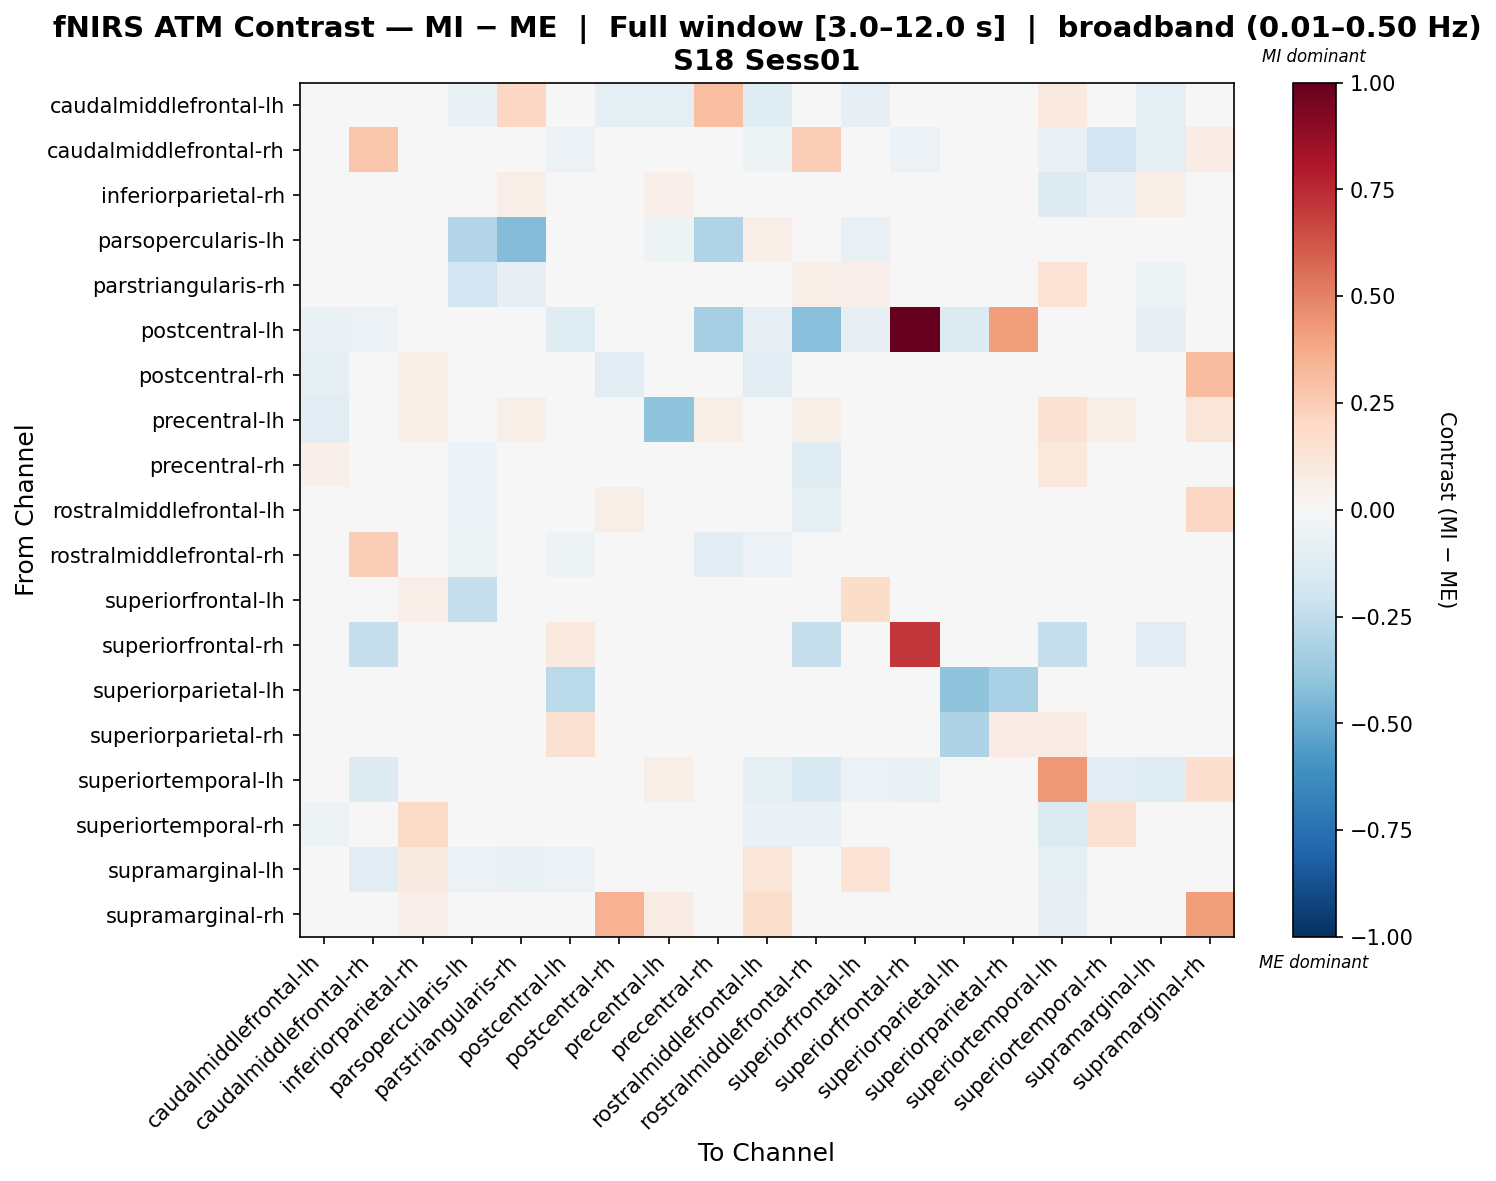

The table this chart was drawn from, first rows:
, caudalmiddlefrontal-lh, caudalmiddlefrontal-rh, inferiorparietal-rh, parsopercularis-lh, parstriangularis-rh, postcentral-lh, postcentral-rh, precentral-lh, precentral-rh, rostralmiddlefrontal-lh, rostralmiddlefrontal-rh, superiorfrontal-lh, superiorfrontal-rh, superiorparietal-lh, superiorparietal-rh, superiortemporal-lh, superiortemporal-rh, supramarginal-lh, supramarginal-rh
caudalmiddlefrontal-lh, -0.02303, -0.0129, 0.002547, -0.06459, 0.2091, -0.01935, -0.08719, -0.09091, 0.3, -0.1206, -0.01324, -0.0814, 0.0, 0.0, 0.0, 0.1, -0.01732, -0.09159, 0.01053
caudalmiddlefrontal-rh, -0.01274, 0.2747, -0.01667, 0.0, 0.0, -0.0566, 0.0, 0.0, 0.0, -0.05047, 0.243, -0.04104, -0.0566, 0.0, 0.0, -0.06929, -0.1917, -0.09764, 0.075
inferiorparietal-rh, -0.03144, -0.02573, 0.0449, 0.0, 0.0625, 0.0, 0.02901, 0.05208, 0.0, -0.02779, -0.04006, 0.03509, 0.0, 0.0, 0.0, -0.1256, -0.06706, 0.05596, 0.0381
parsopercularis-lh, 0.03124, 0.0, 0.01235, -0.2952, -0.4341, 0.0, 0.01235, -0.05, -0.3, 0.06888, 0.03839, -0.07242, 0.0, 0.0, 0.0, 0.0, 0.0, -0.01144, 0.0
parstriangularis-rh, -0.005046, 0.0, 0.03681, -0.1946, -0.08572, 0.0, 0.0, 0.02041, 0.02707, 0.0, 0.05963, 0.05452, 0.0, 0.0, 0.0, 0.1372, 0.0, -0.05021, 0.0
postcentral-lh, -0.06849, -0.05479, -0.0137, 0.0, 0.0, -0.1239, 0.0, 0.0, -0.3333, -0.08219, -0.4155, -0.08219, 1.0, -0.137, 0.4207, -0.0274, 0.0, -0.08219, 0.0
postcentral-rh, -0.09712, 0.0, 0.06776, 0.0, 0.0, 0.0, -0.102, -0.042, 0.0, -0.105, -0.0205, 0.001359, 0.0, 0.0, 0.0, 0.0, -0.009819, 0.0, 0.3073
precentral-lh, -0.1071, 0.0, 0.06122, 0.0, 0.05556, 0.0, -0.02041, -0.3992, 0.05556, -0.02041, 0.05556, 0.0, 0.0, 0.0, -0.01323, 0.1481, 0.06189, 0.0, 0.1224
precentral-rh, 0.05195, 0.0, 0.0, -0.05545, 0.03427, -0.04878, 0.0, 0.04918, -0.007758, 0.0, -0.1204, 0.02597, 0.0, 0.0, 0.0, 0.1075, 0.0, -0.03659, 0.0
rostralmiddlefrontal-lh, -0.04284, -0.03279, 0.02227, -0.06206, 0.0, -0.03279, 0.06026, 0.002273, 0.0, -0.001901, -0.08829, 0.02032, 0.0, 0.0, 0.0, -0.04004, -0.03527, 0.02403, 0.2068
rostralmiddlefrontal-rh, 0.005625, 0.2496, -0.002331, -0.05402, -0.008571, -0.05136, 0.01077, 0.01271, -0.1064, -0.05779, 0.03071, -0.007475, -0.01773, -0.006289, 0.0, -0.004709, -0.01915, 0.02642, 0.0
superiorfrontal-lh, -0.03963, -0.02825, 0.06419, -0.2303, 0.03609, -0.0339, 0.03527, 0.0, 0.0367, 0.01699, -0.01378, 0.1834, 0.0, 0.0, 0.0, -0.01695, -0.006335, -0.02779, 0.02433
superiorfrontal-rh, 0.0, -0.2308, 0.0, 0.0, 0.0, 0.1, 0.0, 0.0, 0.0, 0.0, -0.2308, 0.0, 0.7077, 0.0, 0.0, -0.2308, 0.0, -0.1154, 0.0
superiorparietal-lh, 0.0, 0.0, 0.0, 0.0, 0.0, -0.2703, 0.0, 0.0, 0.0, 0.0, 0.0, 0.0, 0.0, -0.4054, -0.3243, 0.0, 0.0, 0.0, 0.0
superiorparietal-rh, 0.0, 0.0, 0.0, 0.0, 0.0, 0.1556, 0.0, -0.001241, 0.0, 0.0, 0.0, 0.0, 0.0, -0.3111, 0.07987, 0.07692, 0.0, 0.0, 0.0
superiortemporal-lh, -0.02247, -0.1296, -0.04323, 0.0, 0.04939, -0.04494, 0.04167, 0.06, 0.04939, -0.08782, -0.1492, -0.05618, -0.06742, 0.0, 0.04, 0.4323, -0.1132, -0.1236, 0.1648
superiortemporal-rh, -0.05379, -0.04515, 0.1918, 0.0, 0.0, 0.0, -0.01666, 0.0496, 0.0, -0.06529, -0.06566, -0.04858, 0.0, 0.0, 0.0, -0.1362, 0.1529, 0.0, 0.0371
supramarginal-lh, 0.03714, -0.1111, 0.09244, -0.06054, -0.06789, -0.06061, 0.04167, 0.0, -0.01176, 0.1231, -0.01839, 0.1342, -0.0101, 0.0, 0.0, -0.09091, -0.0202, 0.02296, 0.0
supramarginal-rh, 0.0, 0.01471, 0.05195, 0.0, 0.0, 0.0, 0.3445, 0.07792, 0.0, 0.1782, 0.0, 0.01471, 0.0, 0.0, 0.0, -0.08032, -0.01642, 0.0, 0.4147
